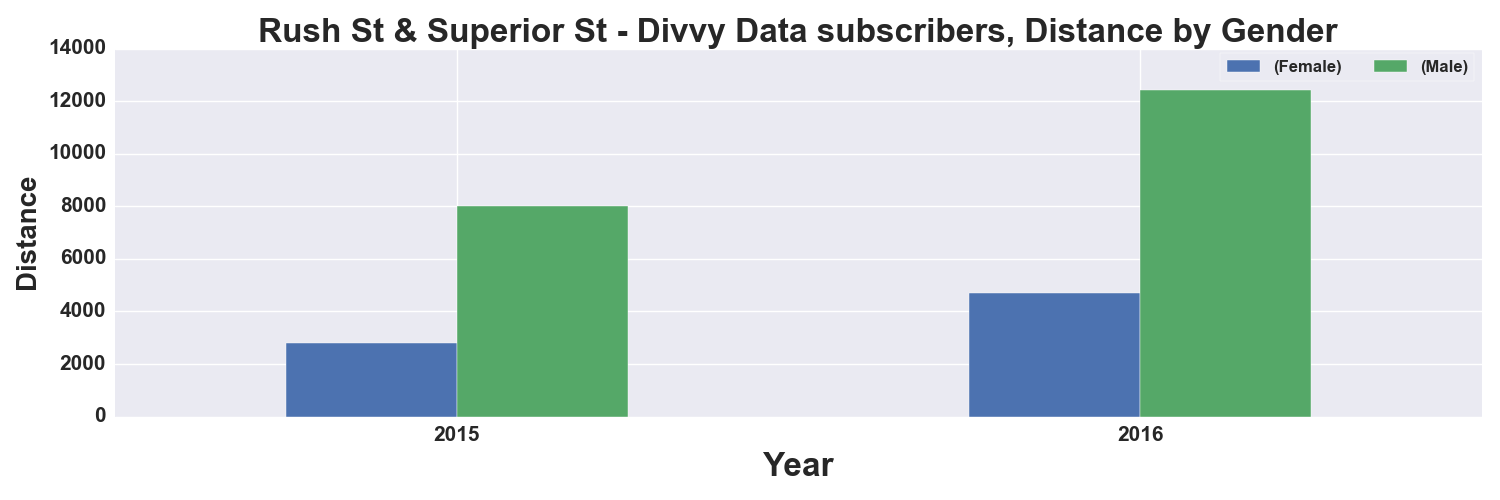

Values plotted in this chart, from the file beside it:
, START TIME YEAR, DISTANCE_Miles, DISTANCE_Miles
GENDER, , Female, Male
0, 2015, 2791, 8014
1, 2016, 4703, 12421
